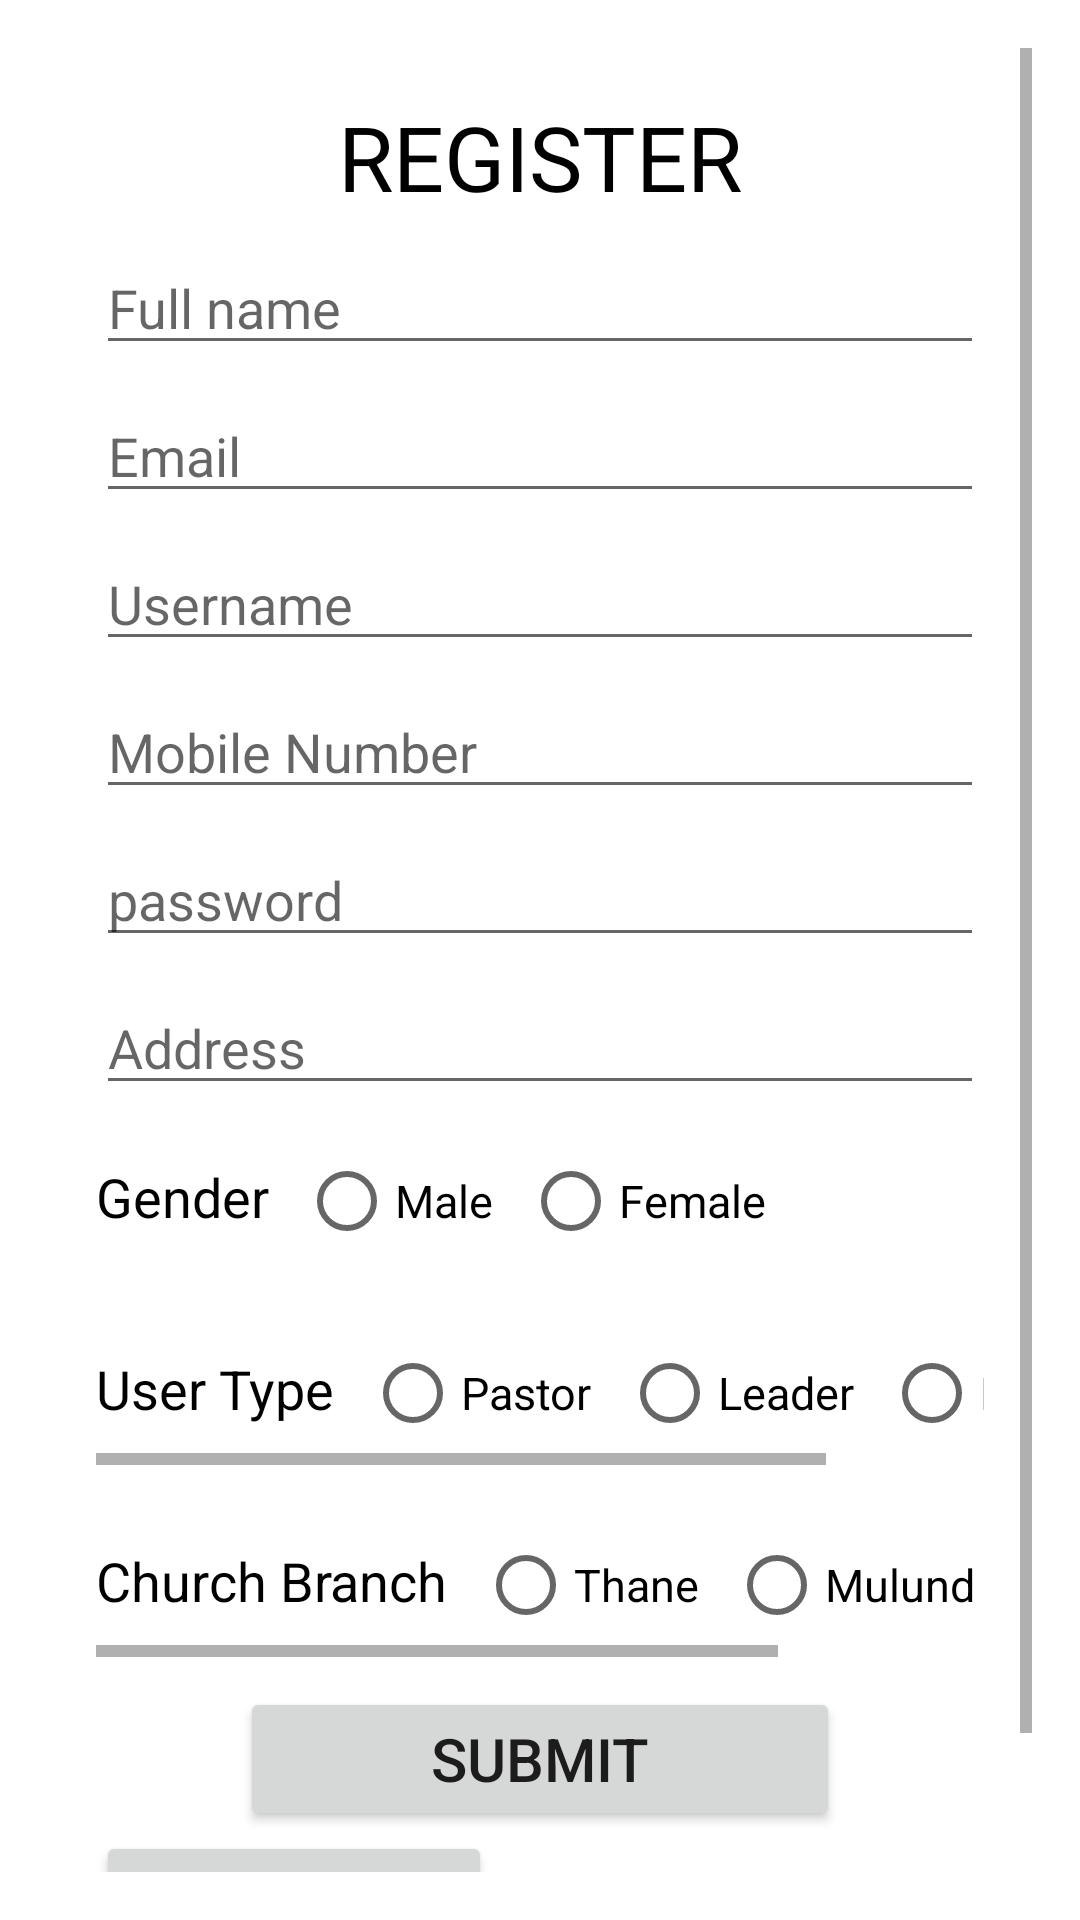

Here is an Android app screen rendered from its layout file. Give the layout XML and the strings, colors and styles it references.
<!-- AndroidManifest.xml: application theme Theme.CHURCHMANAGEMENTSYSTEM -->
<!-- res/layout/activity_main.xml -->
<?xml version="1.0" encoding="utf-8"?>
<LinearLayout xmlns:android="http://schemas.android.com/apk/res/android"
    xmlns:tools="http://schemas.android.com/tools"
    android:layout_width="match_parent"
    android:layout_height="match_parent"
    android:orientation="vertical"
    android:paddingLeft="16dp"
    android:paddingTop="16dp"
    android:paddingRight="16dp"
    android:paddingBottom="16dp"
    tools:context=".MainActivity">

    <ScrollView
        android:layout_width="match_parent"
        android:layout_height="match_parent">

        <LinearLayout
            android:layout_width="match_parent"
            android:layout_height="match_parent"
            android:orientation="vertical"
            android:paddingLeft="16dp"
            android:paddingTop="16dp"
            android:paddingRight="16dp"
            android:paddingBottom="16dp">

            <TextView
                android:layout_width="match_parent"
                android:layout_height="wrap_content"
                android:layout_gravity="center"
                android:gravity="center"
                android:text="REGISTER"
                android:textColor="@color/black"
                android:textSize="30sp"
                tools:ignore="HardcodedText" />

            <EditText
                android:id="@+id/fullname"
                android:layout_width="match_parent"
                android:layout_height="wrap_content"
                android:layout_marginTop="8dp"
                android:hint="Full name"
                android:inputType="text"
                tools:ignore="HardcodedText" />

            <EditText
                android:id="@+id/email"
                android:layout_width="match_parent"
                android:layout_height="wrap_content"
                android:layout_marginTop="8dp"
                android:hint="Email"
                android:inputType="text"
                tools:ignore="HardcodedText" />

            <EditText
                android:id="@+id/username"
                android:layout_width="match_parent"
                android:layout_height="wrap_content"
                android:layout_marginTop="8dp"
                android:hint="Username"
                android:inputType="text"
                tools:ignore="HardcodedText" />

            <EditText
                android:id="@+id/mobile"
                android:layout_width="match_parent"
                android:layout_height="wrap_content"
                android:layout_marginTop="8dp"
                android:hint="Mobile Number"
                android:inputType="text"
                tools:ignore="HardcodedText" />

            <EditText
                android:id="@+id/password"
                android:layout_width="match_parent"
                android:layout_height="wrap_content"
                android:layout_marginTop="8dp"
                android:hint="password"
                android:inputType="textPassword"
                tools:ignore="HardcodedText" />

            <EditText
                android:id="@+id/address"
                android:layout_width="match_parent"
                android:layout_height="wrap_content"
                android:layout_marginTop="8dp"
                android:hint="Address"
                android:inputType="text"
                tools:ignore="HardcodedText" />

            <RadioGroup
                android:id="@+id/radiogp1"
                android:layout_width="match_parent"
                android:layout_height="wrap_content"
                android:layout_marginTop="8dp"
                android:orientation="horizontal">

                <TextView
                    android:layout_width="wrap_content"
                    android:layout_height="wrap_content"
                    android:layout_marginEnd="10dp"
                    android:text="Gender"
                    android:textColor="@color/black"
                    android:textSize="18sp"
                    tools:ignore="HardcodedText" />

                <RadioButton
                    android:id="@+id/male"
                    android:layout_width="wrap_content"
                    android:layout_height="wrap_content"
                    android:layout_marginEnd="10dp"
                    android:text="Male"
                    android:textSize="15sp"
                    tools:ignore="HardcodedText" />

                <RadioButton
                    android:id="@+id/female"
                    android:layout_width="wrap_content"
                    android:layout_height="wrap_content"
                    android:layout_marginEnd="10dp"
                    android:text="Female"
                    android:textSize="15sp"
                    tools:ignore="HardcodedText" />
            </RadioGroup>

            <LinearLayout
                android:layout_width="match_parent"
                android:layout_height="wrap_content"
                android:layout_marginTop="8dp"
                android:orientation="horizontal">

                <HorizontalScrollView
                    android:layout_width="match_parent"
                    android:layout_height="wrap_content">

                    <RadioGroup
                        android:id="@+id/radiogp2"
                        android:layout_width="match_parent"
                        android:layout_height="wrap_content"
                        android:layout_marginTop="8dp"
                        android:orientation="horizontal">

                        <TextView
                            android:layout_width="wrap_content"
                            android:layout_height="wrap_content"
                            android:layout_marginEnd="10dp"
                            android:text="User Type"
                            android:textColor="@color/black"
                            android:textSize="18sp"
                            tools:ignore="HardcodedText" />

                        <RadioButton
                            android:id="@+id/pastor"
                            android:layout_width="wrap_content"
                            android:layout_height="wrap_content"
                            android:layout_marginEnd="10dp"
                            android:text="Pastor"
                            android:textSize="15sp"
                            tools:ignore="HardcodedText" />

                        <RadioButton
                            android:id="@+id/leader"
                            android:layout_width="wrap_content"
                            android:layout_height="wrap_content"
                            android:layout_marginEnd="10dp"
                            android:text="Leader"
                            android:textSize="15sp"
                            tools:ignore="HardcodedText" />

                        <RadioButton
                            android:id="@+id/member"
                            android:layout_width="wrap_content"
                            android:layout_height="wrap_content"
                            android:layout_marginEnd="10dp"
                            android:text="Member"
                            android:textSize="15sp"
                            tools:ignore="HardcodedText" />
                    </RadioGroup>
                </HorizontalScrollView>
            </LinearLayout>

            <LinearLayout
                android:layout_width="match_parent"
                android:layout_height="wrap_content"
                android:layout_marginTop="8dp"
                android:orientation="horizontal">

                <HorizontalScrollView
                    android:layout_width="match_parent"
                    android:layout_height="wrap_content">

                    <RadioGroup
                        android:id="@+id/radiogp3"
                        android:layout_width="match_parent"
                        android:layout_height="wrap_content"
                        android:layout_marginTop="8dp"
                        android:orientation="horizontal">

                        <TextView
                            android:layout_width="wrap_content"
                            android:layout_height="wrap_content"
                            android:layout_marginEnd="10dp"
                            android:text="Church Branch"
                            android:textColor="@color/black"
                            android:textSize="18sp"
                            tools:ignore="HardcodedText" />

                        <RadioButton
                            android:id="@+id/thane"
                            android:layout_width="wrap_content"
                            android:layout_height="wrap_content"
                            android:layout_marginEnd="10dp"
                            android:text="Thane"
                            android:textSize="15sp"
                            tools:ignore="HardcodedText" />

                        <RadioButton
                            android:id="@+id/mulund"
                            android:layout_width="wrap_content"
                            android:layout_height="wrap_content"
                            android:layout_marginEnd="10dp"
                            android:text="Mulund"
                            android:textSize="15sp"
                            tools:ignore="HardcodedText" />

                        <RadioButton
                            android:id="@+id/colaba"
                            android:layout_width="wrap_content"
                            android:layout_height="wrap_content"
                            android:layout_marginEnd="5dp"
                            android:text="Kulaba"
                            android:textSize="15sp"
                            tools:ignore="HardcodedText" />
                    </RadioGroup>

                </HorizontalScrollView>
            </LinearLayout>

            <Button
                android:id="@+id/register"
                android:layout_width="200dp"
                android:layout_height="wrap_content"
                android:layout_gravity="center"
                android:layout_marginTop="10dp"
                android:text="SUBMIT"
                android:textSize="20sp"
                tools:ignore="HardcodedText" />

            <Button
                android:id="@+id/backtologin"
                android:layout_width="wrap_content"
                android:layout_height="wrap_content"
                android:text="Back to login"
                android:textSize="15sp"
                tools:ignore="HardcodedText" />
        </LinearLayout>
    </ScrollView>
</LinearLayout>
<!-- resources referenced by this layout -->
<resources>
  <color name="black">#FF000000</color>
  <style name="Theme.CHURCHMANAGEMENTSYSTEM" parent="Theme.MaterialComponents.Light">
          
          <item name="colorPrimary">#FFB73A</item>
          <item name="colorPrimaryVariant">@color/teal_700</item>
          <item name="colorOnPrimary">@color/white</item>
          
          <item name="colorSecondary">@color/teal_200</item>
          <item name="colorSecondaryVariant">@color/teal_700</item>
          <item name="colorOnSecondary">@color/white</item>
          
          <item name="android:statusBarColor" tools:targetApi="l">?attr/colorPrimaryVariant</item>
          
      </style>
  <color name="teal_700">#FF018786</color>
  <color name="white">#FFFFFFFF</color>
  <color name="teal_200">#FF03DAC5</color>
</resources>
